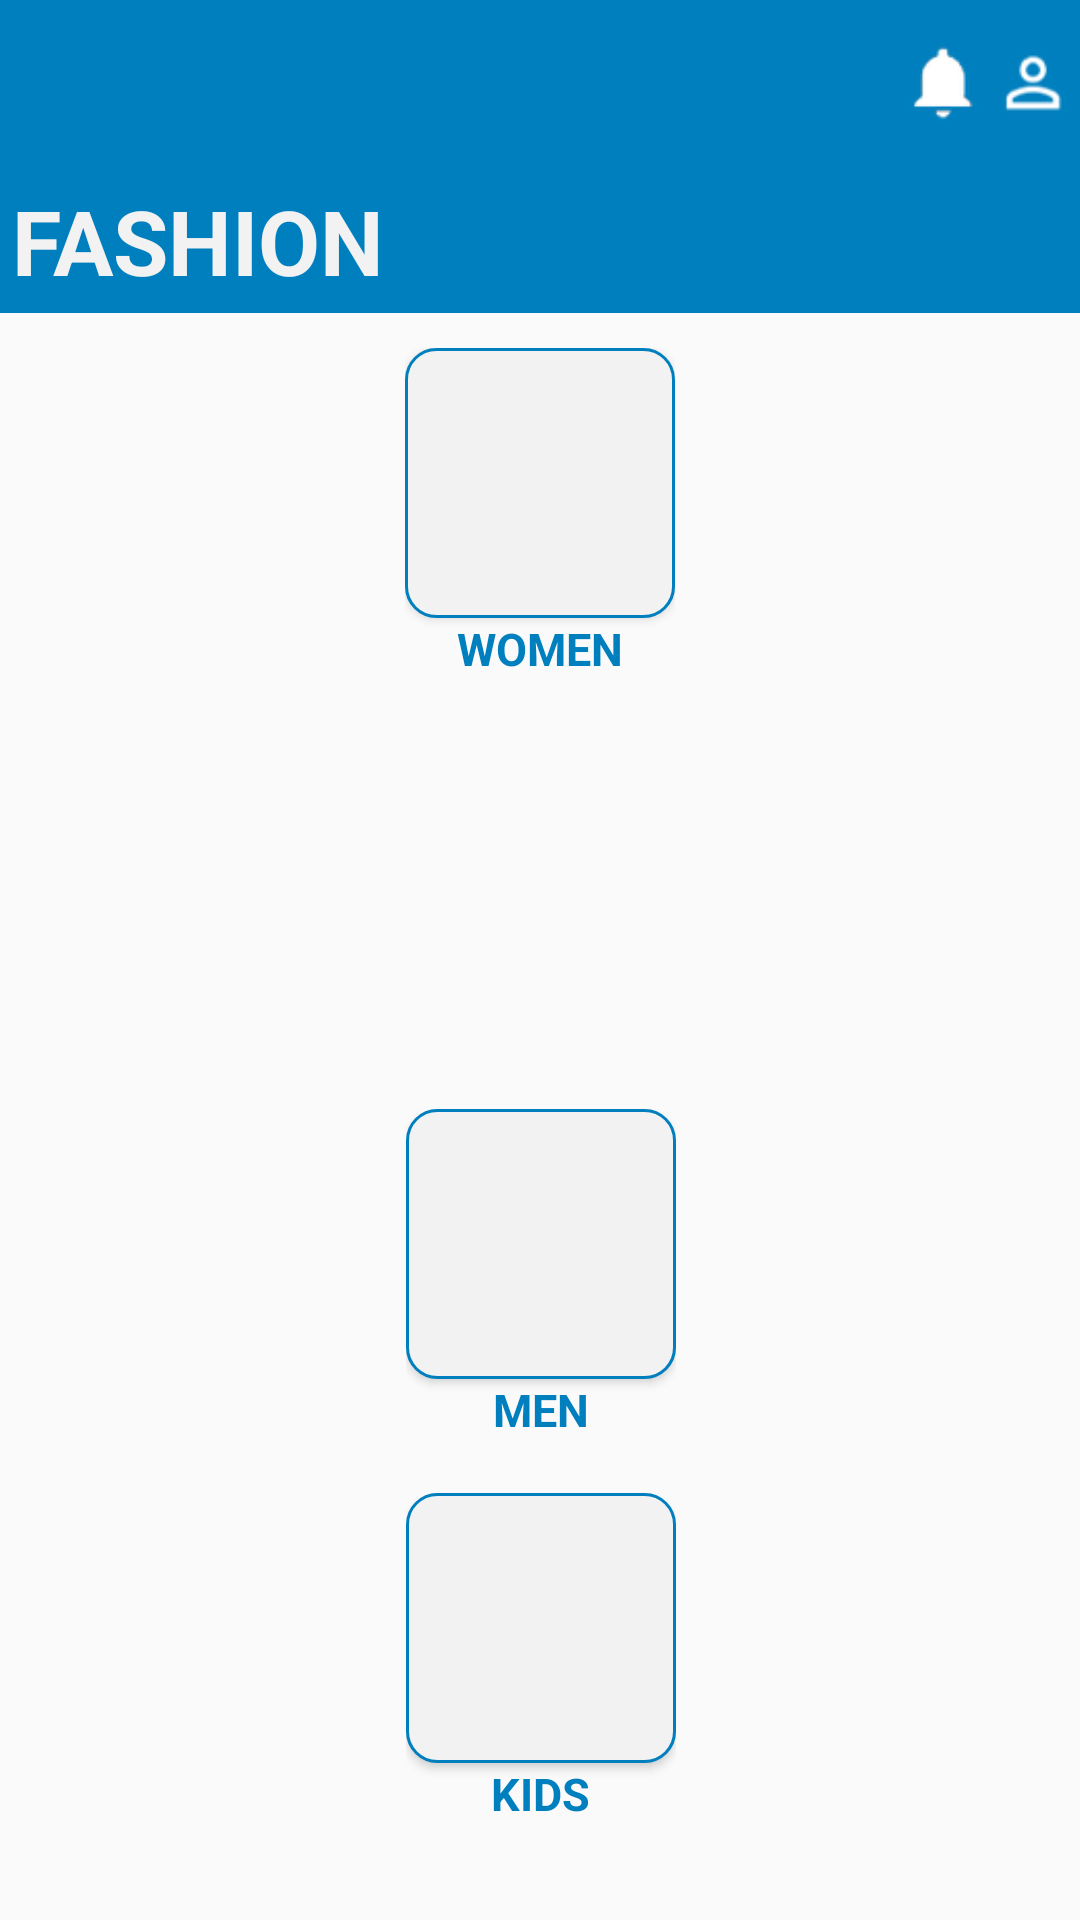

The Android layout XML behind this screen, and the referenced resources:
<!-- AndroidManifest.xml: activity theme AppTheme.NoActionBar -->
<!-- res/layout/activity_fashion.xml -->
<?xml version="1.0" encoding="utf-8"?>
<android.support.constraint.ConstraintLayout xmlns:android="http://schemas.android.com/apk/res/android"
    xmlns:app="http://schemas.android.com/apk/res-auto"
    xmlns:tools="http://schemas.android.com/tools"
    android:layout_width="match_parent"
    android:layout_height="match_parent"
    app:layout_behavior="@string/appbar_scrolling_view_behavior"
    tools:context="totchi.apps.a.imall.ResultOnePageModule.FashionActivity"
    >

    <android.support.design.widget.AppBarLayout
        android:id="@+id/appBarLayout"
        android:layout_width="match_parent"
        android:layout_height="wrap_content"
        android:theme="@style/AppTheme.AppBarOverlay">

        <android.support.v7.widget.Toolbar
            android:id="@+id/toolbar"
            android:layout_width="match_parent"
            android:layout_height="?attr/actionBarSize"
            android:background="#007FBE"
            app:popupTheme="@style/AppTheme.PopupOverlay">

            <LinearLayout
                android:layout_width="wrap_content"
                android:layout_height="wrap_content"
                android:layout_gravity="right"
                android:orientation="horizontal">

                <Button
                    android:id="@+id/Search"
                    android:layout_width="30dp"
                    android:layout_height="30dp"
                    android:background="@drawable/ic_search" />

                <Button
                    android:id="@+id/Notification"
                    android:layout_width="30dp"
                    android:layout_height="30dp"
                    android:background="@drawable/iconu" />

                <Button
                    android:id="@+id/profile"
                    android:layout_width="30dp"
                    android:layout_height="30dp"
                    android:background="@drawable/iconv" />


            </LinearLayout>
        </android.support.v7.widget.Toolbar>


        <TextView
            android:id="@+id/hometv"
            android:layout_width="match_parent"
            android:layout_height="wrap_content"
            android:layout_gravity="left"
            android:background="#007FBE"
            android:padding="4dp"
            android:text="@string/Fashion"
            android:textColor="#F2F2F2"
            android:textSize="30sp"
            android:textStyle="bold" />


    </android.support.design.widget.AppBarLayout>

    <LinearLayout
        android:layout_width="wrap_content"
        android:layout_height="wrap_content"
        android:layout_column="1"
        android:layout_marginEnd="8dp"
        android:layout_marginStart="8dp"
        android:layout_marginTop="116dp"
        android:layout_row="0"
        android:gravity="bottom"
        android:orientation="vertical"
        android:weightSum="1"
        app:layout_constraintEnd_toEndOf="parent"
        app:layout_constraintStart_toStartOf="parent"
        app:layout_constraintTop_toTopOf="parent">

        <Button
            android:id="@+id/women"
            android:layout_width="90dp"
            android:layout_height="90dp"
            android:layout_gravity="center"
            android:background="@drawable/roundedblue" />

        <TextView
            android:id="@+id/tvwomen"
            android:layout_width="wrap_content"
            android:layout_height="wrap_content"
            android:layout_gravity="center"
            android:text="WOMEN"
            android:textAlignment="center"
            android:textColor="#007FBE"
            android:textSize="15sp"
            android:textStyle="bold" />
    </LinearLayout>

    <LinearLayout
        android:layout_width="wrap_content"
        android:layout_height="wrap_content"
        android:layout_gravity="center"
        android:layout_marginBottom="160dp"
        android:layout_marginEnd="8dp"
        android:layout_marginStart="8dp"
        android:orientation="vertical"
        android:weightSum="1"
        app:layout_constraintBottom_toBottomOf="parent"
        app:layout_constraintEnd_toEndOf="parent"
        app:layout_constraintHorizontal_bias="0.501"
        app:layout_constraintStart_toStartOf="parent">

        <Button
            android:id="@+id/Men"
            android:layout_width="90dp"
            android:layout_height="90dp"
            android:layout_gravity="center"
            android:background="@drawable/roundedblue" />

        <TextView
            android:id="@+id/tvMen"
            android:layout_width="wrap_content"
            android:layout_height="wrap_content"
            android:layout_gravity="center"
            android:text="MEN"
            android:textAlignment="center"
            android:textColor="#007FBE"
            android:textSize="15sp"
            android:textStyle="bold" />
    </LinearLayout>

    <LinearLayout
        android:layout_width="wrap_content"
        android:layout_height="wrap_content"
        android:layout_gravity="center"
        android:layout_marginBottom="32dp"
        android:layout_marginEnd="8dp"
        android:layout_marginStart="8dp"
        android:orientation="vertical"
        android:weightSum="1"
        app:layout_constraintBottom_toBottomOf="parent"
        app:layout_constraintEnd_toEndOf="parent"
        app:layout_constraintHorizontal_bias="0.501"
        app:layout_constraintStart_toStartOf="parent">

        <Button
            android:id="@+id/Kids"
            android:layout_width="90dp"
            android:layout_height="90dp"
            android:layout_gravity="center"
            android:background="@drawable/roundedblue" />

        <TextView
            android:id="@+id/tvKids"
            android:layout_width="wrap_content"
            android:layout_height="wrap_content"
            android:layout_gravity="center"
            android:text="KIDS"
            android:textAlignment="center"
            android:textColor="#007FBE"
            android:textSize="15sp"
            android:textStyle="bold" />
    </LinearLayout>

</android.support.constraint.ConstraintLayout>
<!-- resources referenced by this layout -->
<resources>
  <!-- drawable iconu: png bitmap (drawable-hdpi, 555 bytes) -->
  <!-- drawable iconv: png bitmap (drawable-hdpi, 393 bytes) -->
  <!-- drawable roundedblue (drawable-xxxhdpi) -->
  <?xml version="1.0" encoding="utf-8"?>
  <shape xmlns:android="http://schemas.android.com/apk/res/android"
      android:shape="rectangle" android:padding="10dp">
      <solid android:color="#F2F2F2"/>
      <corners
          android:bottomRightRadius="10dp"
          android:bottomLeftRadius="10dp"
          android:topLeftRadius="10dp"
          android:topRightRadius="10dp"/>
      <stroke
          android:width="3px"
          android:color="#007FBE" />
  </shape>
  <string name="Fashion">FASHION</string>
  <style name="AppTheme.AppBarOverlay" parent="ThemeOverlay.AppCompat.Dark.ActionBar" />
  <style name="AppTheme.PopupOverlay" parent="ThemeOverlay.AppCompat.Light" />
  <style name="AppTheme.NoActionBar">
          <item name="windowActionBar">false</item>
          <item name="windowNoTitle">true</item>
      </style>
</resources>
